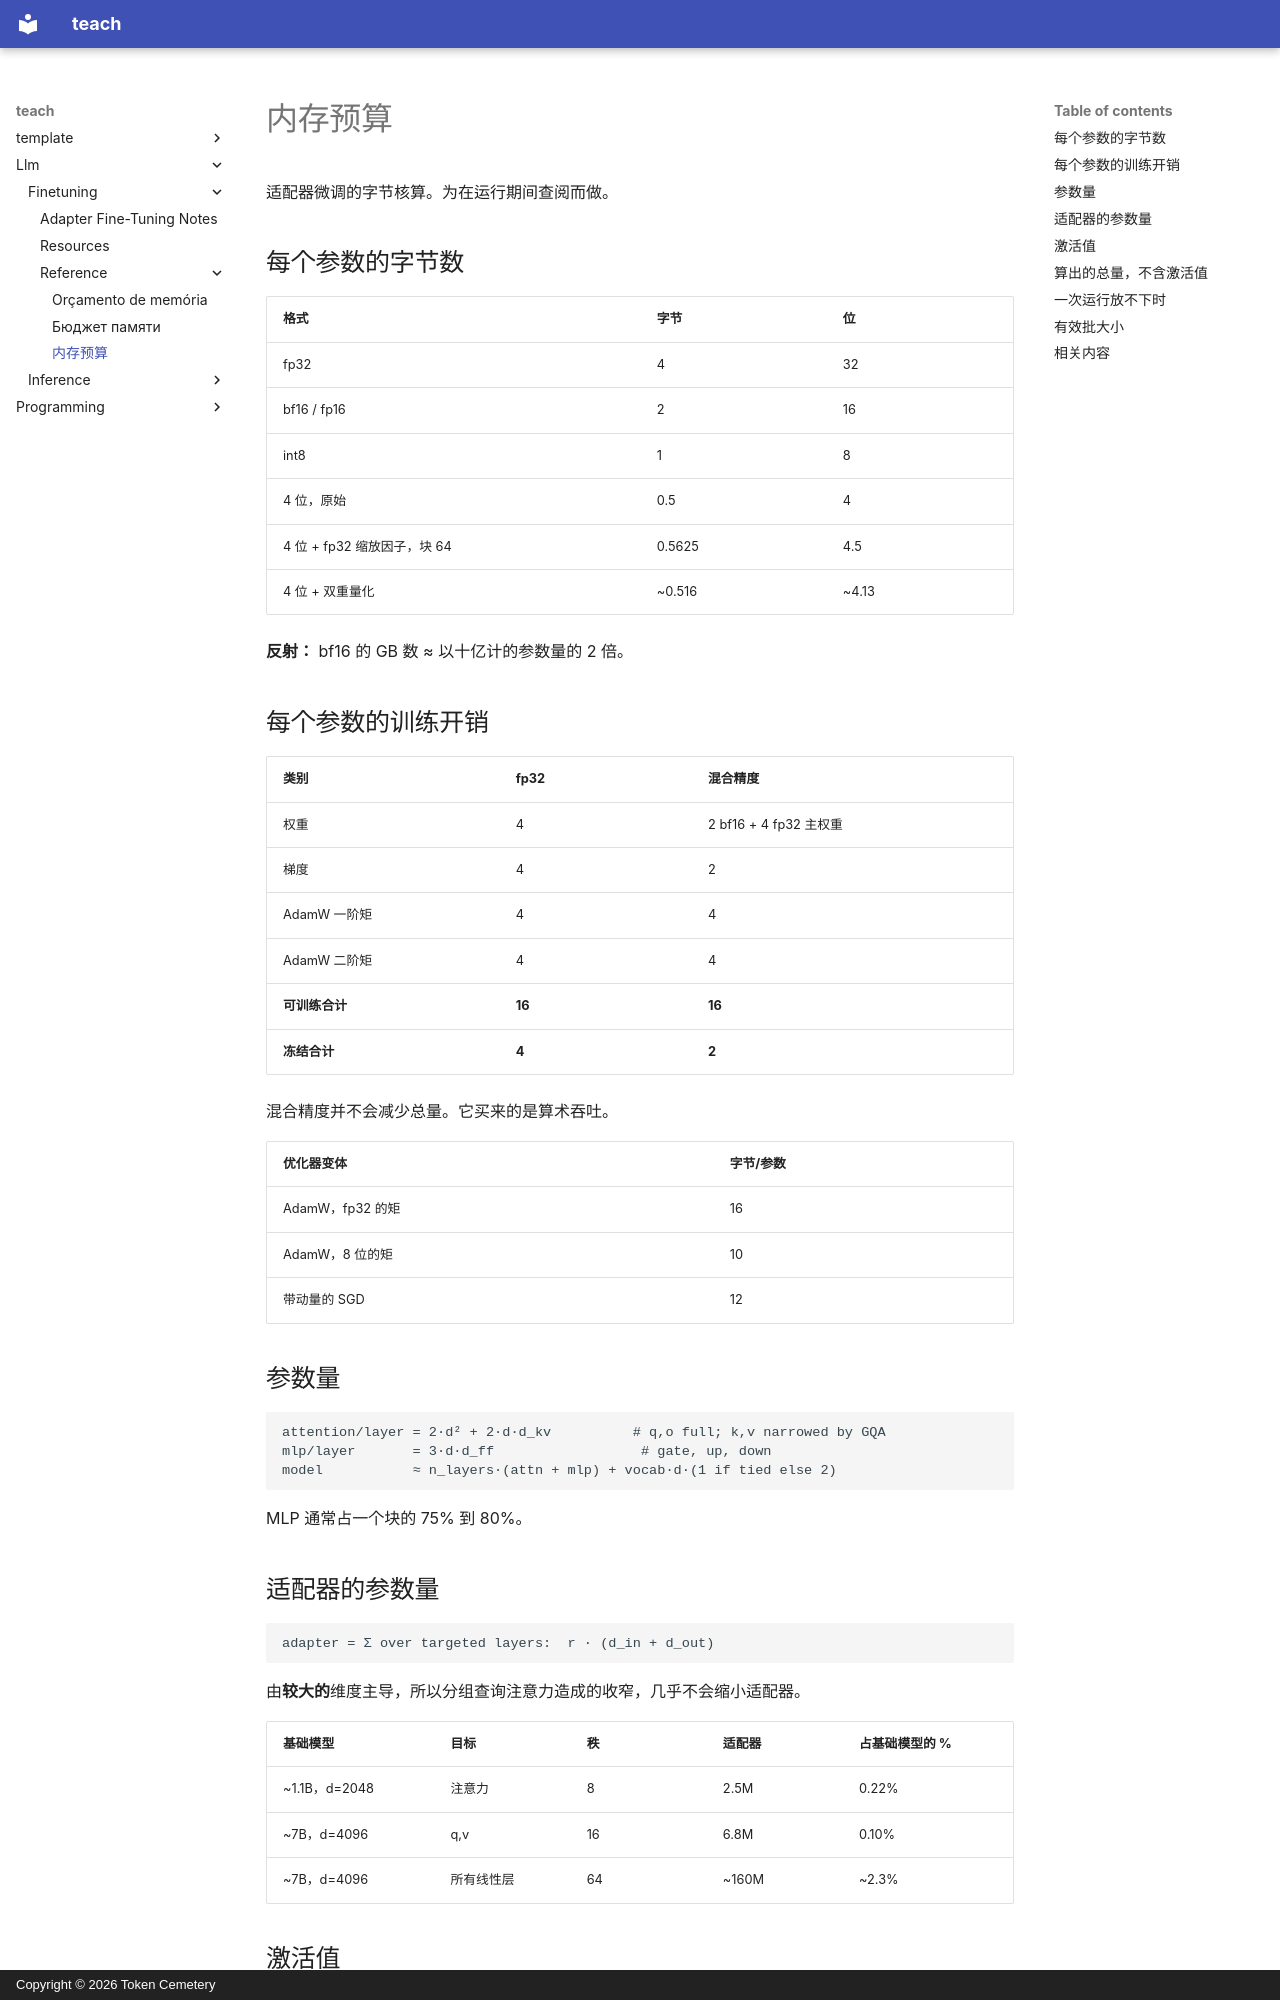

repository: TokenCemetery/teach · page: llm/finetuning/reference/memory-budget.zh/index.html · generator: mkdocs · copyright: Copyright © 2026 Token Cemetery

---
title: "内存预算"
description: "字节核算，以及一次运行放不下时可以试什么"
type: reference
---

# 内存预算

适配器微调的字节核算。为在运行期间查阅而做。

## 每个参数的字节数

| 格式 | 字节 | 位 |
|---|---|---|
| fp32 | 4 | 32 |
| bf16 / fp16 | 2 | 16 |
| int8 | 1 | 8 |
| 4 位，原始 | 0.5 | 4 |
| 4 位 + fp32 缩放因子，块 64 | 0.5625 | 4.5 |
| 4 位 + 双重量化 | ~0.516 | ~4.13 |

**反射：** bf16 的 GB 数 ≈ 以十亿计的参数量的 2 倍。

## 每个参数的训练开销

| 类别 | fp32 | 混合精度 |
|---|---|---|
| 权重 | 4 | 2 bf16 + 4 fp32 主权重 |
| 梯度 | 4 | 2 |
| AdamW 一阶矩 | 4 | 4 |
| AdamW 二阶矩 | 4 | 4 |
| **可训练合计** | **16** | **16** |
| **冻结合计** | **4** | **2** |

混合精度并不会减少总量。它买来的是算术吞吐。

| 优化器变体 | 字节/参数 |
|---|---|
| AdamW，fp32 的矩 | 16 |
| AdamW，8 位的矩 | 10 |
| 带动量的 SGD | 12 |

## 参数量

```text
attention/layer = 2·d² + 2·d·d_kv          # q,o full; k,v narrowed by GQA
mlp/layer       = 3·d·d_ff                  # gate, up, down
model           ≈ n_layers·(attn + mlp) + vocab·d·(1 if tied else 2)
```

MLP 通常占一个块的 75% 到 80%。

## 适配器的参数量

```text
adapter = Σ over targeted layers:  r · (d_in + d_out)
```

由**较大的**维度主导，所以分组查询注意力造成的收窄，几乎不会缩小适配器。

| 基础模型 | 目标 | 秩 | 适配器 | 占基础模型的 % |
|---|---|---|---|---|
| ~1.1B，d=2048 | 注意力 | 8 | 2.5M | 0.22% |
| ~7B，d=4096 | q,v | 16 | 6.8M | 0.10% |
| ~7B，d=4096 | 所有线性层 | 64 | ~160M | ~2.3% |
